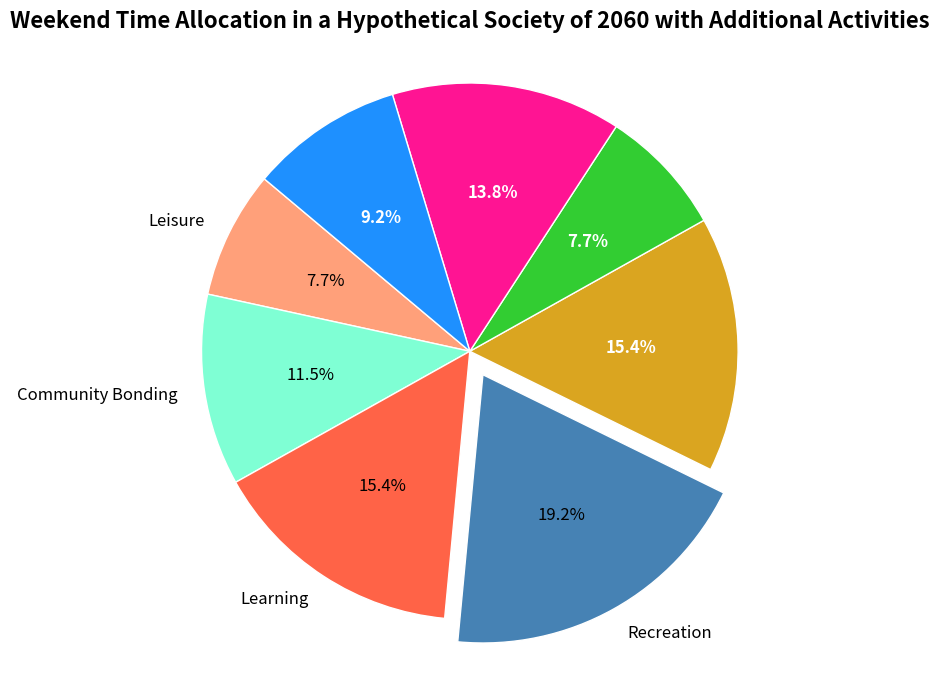

Recreate this plot in Python.
import matplotlib.pyplot as plt

# Updated data with additional made-up activities and corresponding time allocations
activities = ['Leisure', 'Community Bonding', 'Learning', 'Recreation', 'Rejuvenation', 'Volunteer Work', 'Fitness', 'Creative Arts']
time_spent = [10, 15, 20, 25, 20, 10, 18, 12]
colors = ['#ffa07a', '#7fffd4', '#ff6347', '#4682b4', '#daa520', '#32cd32', '#ff1493', '#1e90ff']
explode = (0, 0, 0, 0.1, 0, 0, 0, 0)  # Only highlighting 'Recreation' for emphasis

fig, ax = plt.subplots(figsize=(10, 8))

# Plotting the pie chart with the updated dataset
ax.pie(
    time_spent, labels=activities, autopct='%1.1f%%', startangle=140,
    colors=colors, explode=explode, wedgeprops=dict(edgecolor='white'))

autotexts, texts = ax.texts[-len(activities):], ax.texts[:-len(activities)]

plt.setp(autotexts, size=12, weight="bold", color='white')
plt.setp(texts, size=12)

ax.set_title('Weekend Time Allocation in a Hypothetical Society of 2060 with Additional Activities',
             fontsize=16, weight='bold', pad=20)

ax.axis('equal')
plt.show()
